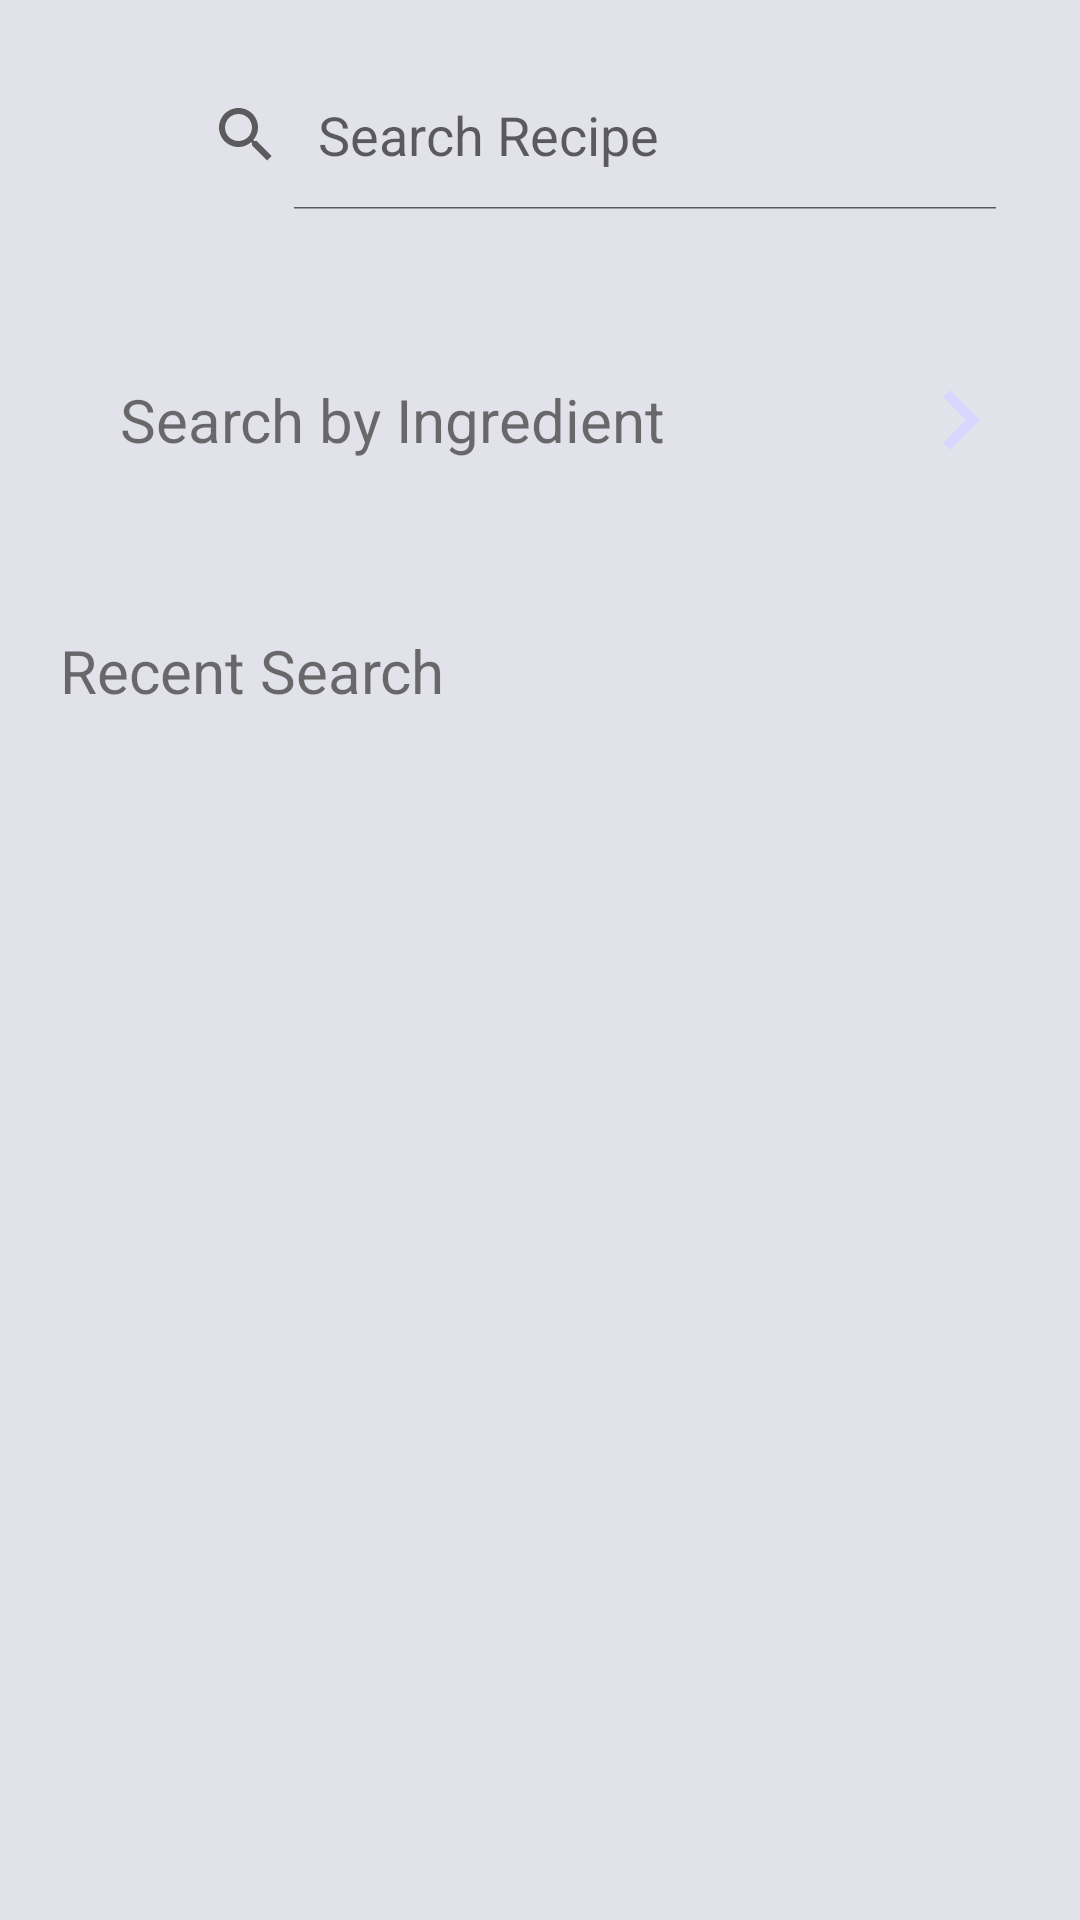

Produce the Android XML layout that renders to this screen, including the resource entries it uses.
<!-- AndroidManifest.xml: application theme AppTheme -->
<!-- res/layout/activity_search_by_name_main.xml -->
<?xml version="1.0" encoding="utf-8"?>
<RelativeLayout xmlns:android="http://schemas.android.com/apk/res/android"
    android:orientation="vertical" android:layout_width="match_parent"
    android:layout_height="match_parent"
    android:background="@color/background">

    <LinearLayout
        android:layout_width="match_parent"
        android:layout_height="50dp"
        android:orientation="horizontal"
        android:layout_marginStart="10dp"
        android:layout_marginTop="20dp"
        android:layout_marginEnd="20dp"
        android:gravity="center_vertical">
        <ImageView
            android:layout_width="30dp"
            android:layout_height="30dp"
            android:background="@drawable/ic_arrow_back_black_24dp"
            android:layout_marginEnd="10dp"
            android:id="@+id/back_from_search_to_home"
            android:contentDescription="@string/back_img" />

        <SearchView
            android:id="@+id/search_by_name"
            android:layout_width="match_parent"
            android:layout_height="match_parent"
            android:background="@drawable/rounded_corners"
            android:queryHint="Search Recipe"
            android:iconifiedByDefault="false"/>

    </LinearLayout>
    <LinearLayout
        android:layout_width="match_parent"
        android:layout_height="80dp"
        android:layout_marginTop="100dp"
        android:layout_marginRight="20dp"
        android:layout_marginLeft="20dp"
        android:orientation="horizontal"
        android:background="@drawable/rounded_corners"
        android:gravity="start"
        android:id="@+id/toSearchIngredient">
        <TextView
        android:layout_width="wrap_content"
        android:layout_height="match_parent"
        android:text="@string/search_by_ingredient"
        android:gravity="center_vertical"
        android:padding="20dp"
        android:textSize="20sp"/>
        <LinearLayout
            android:layout_width="match_parent"
            android:layout_height="match_parent"
            android:gravity="end">
            <ImageView
                android:layout_width="40dp"
                android:layout_height="40dp"
                android:layout_gravity="center_vertical"
                android:background="@drawable/ic_chevron_right_black_24dp"
                android:contentDescription="@string/go_next" />
        </LinearLayout>

    </LinearLayout>
    <TextView
        android:layout_width="match_parent"
        android:layout_height="wrap_content"
        android:layout_marginTop="210dp"
        android:textSize="20sp"
        android:layout_marginStart="20dp"
        android:text="@string/recent_search"
        android:id="@+id/text_recent_search"/>
    <androidx.recyclerview.widget.RecyclerView
        android:id="@+id/recylerView_searches_name_history"
        android:layout_width="match_parent"
        android:layout_height="match_parent"
        android:layout_marginLeft="15dp"
        android:layout_marginTop="240dp"
        android:layout_marginRight="15dp"
        android:layout_marginBottom="20dp"
        android:background="@color/background"
        android:scrollbars="vertical"/>

</RelativeLayout>
<!-- resources referenced by this layout -->
<resources>
  <color name="background">#E2E2EA</color>
  <!-- drawable ic_chevron_right_black_24dp (drawable) -->
  <vector android:height="24dp" android:tint="#D9D6FF"
      android:viewportHeight="24.0" android:viewportWidth="24.0"
      android:width="24dp" xmlns:android="http://schemas.android.com/apk/res/android">
      <path android:fillColor="#FF000000" android:pathData="M10,6L8.59,7.41 13.17,12l-4.58,4.59L10,18l6,-6z"/>
  </vector>
  <string name="back_img">Back Button</string>
  <string name="go_next">Go Next Button</string>
  <string name="recent_search">Recent Search</string>
  <string name="search_by_ingredient">Search by Ingredient</string>
  <style name="AppTheme" parent="Theme.AppCompat.Light.DarkActionBar">
          
          <item name="colorPrimary">@color/colorPrimary</item>
          <item name="colorPrimaryDark">@color/colorPrimaryDark</item>
          <item name="colorAccent">@color/colorAccent</item>
          <item name="android:actionBarStyle">@color/background</item>
      </style>
  <color name="colorPrimary">#6200EE</color>
  <color name="colorPrimaryDark">#3700B3</color>
  <color name="colorAccent">#03DAC5</color>
</resources>
